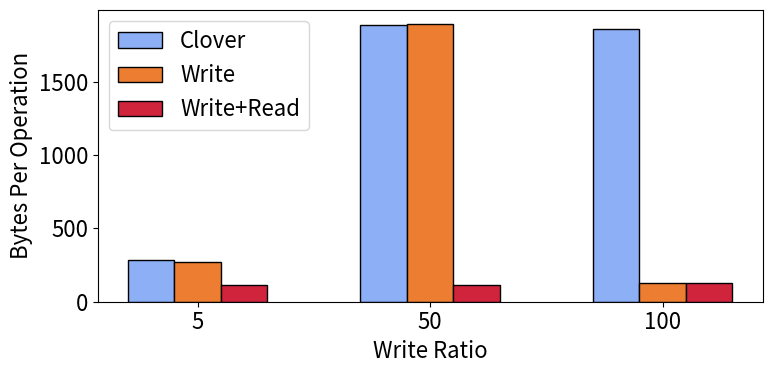

The matplotlib source for this figure:
import matplotlib.pyplot as plt
import numpy as np


def plot_optimal(ax1, optimal, x_space, bars, width):

    line_style=":"
    line_color="g"
    for i in range(bars):
        half_diameter=(width/2)*bars
        left = x_space[i]-half_diameter
        right = x_space[i]+half_diameter
        ax1.plot([left,right],[optimal[i],optimal[i]],linestyle=line_style,color=line_color,linewidth=2)

    ax1.plot([],[],linestyle=line_style,color=line_color,label="Optimal")

def bw_per_op(tup):
    bpo=[]
    for t in tup:
        bpo.append(t[1]/t[0])
    return bpo

def wins(a,b):
    for v1,v2 in zip(a,b):
        print(str(round(v1/v2,1))+"x")
    

cns_color='#00702eff'                     #indigo
qp_mapping_color='#9470b9ff'              #ruby
read_write_steering_color='#cf243cff'     #alice
write_steering_color='#ed7d31ff'          #kelly
default_clover_color='#8caff6ff'          #Coral 


# labels = [ '0','5','50', '100'] 
# optimal = [ 0, 1254,1314, 1380]
# clover=[(38540384,4085705128),(12619792,3588778832),(929800,  1755707042),(901140,  1676371302),]
# write=[(40399508,4282772272),(13405036,3588778832),(1763680, 3344320676),(17110764,2203168988),]
# read_write=[(39750630,4221172704),(35235112,3999323710),(27144320,3188139084),(17071776,2198105420),]

labels = [ '5','50', '100'] 
clover=[(12619792,3588778832),(929800,  1755707042),(901140,  1676371302),]
write=[(13405036,3588778832),(1763680, 3344320676),(17110764,2203168988),]
read_write=[(35235112,3999323710),(27144320,3188139084),(17071776,2198105420),]


clover=bw_per_op(clover)
write=bw_per_op(write)
read_write=bw_per_op(read_write)


print(clover)
print(write)
print(read_write)

wins(clover,read_write)

x = np.arange(len(labels))  # the label locations
width = 0.2  # the width of the bars

div=1
plt.rcParams.update({'font.size': 16})
fig, ax = plt.subplots(figsize=(8,4), dpi=300)
#plot_optimal(ax,optimal,x,3,width)
rects2 = ax.bar(x - width, clover, width, label='Clover',color=default_clover_color,edgecolor='k')
rects1 = ax.bar(x, write, width, label='Write',color=write_steering_color,edgecolor='k')
rects0 = ax.bar(x + width, read_write, width, label='Write+Read',color=read_write_steering_color,edgecolor='k')


# Add some text for labels, title and custom x-axis tick labels, etc.
ax.set_ylabel('Bytes Per Operation')
ax.set_xticks(x)
ax.set_xticklabels(labels)
ax.set_xlabel("Write Ratio")

#handles, labels = ax.get_legend_handles_labels()
#order = [1,2,3]
#ax.legend([handles[idx] for idx in order],[labels[idx] for idx in order])

ax.legend()


#ax.bar_label(rects1, padding=3)
#//ax.bar_label(rects2, padding=3)
figure_name="bandwidth_reduction"
plt.tight_layout()
plt.savefig(figure_name+'.pdf')
plt.savefig(figure_name+'.png')




